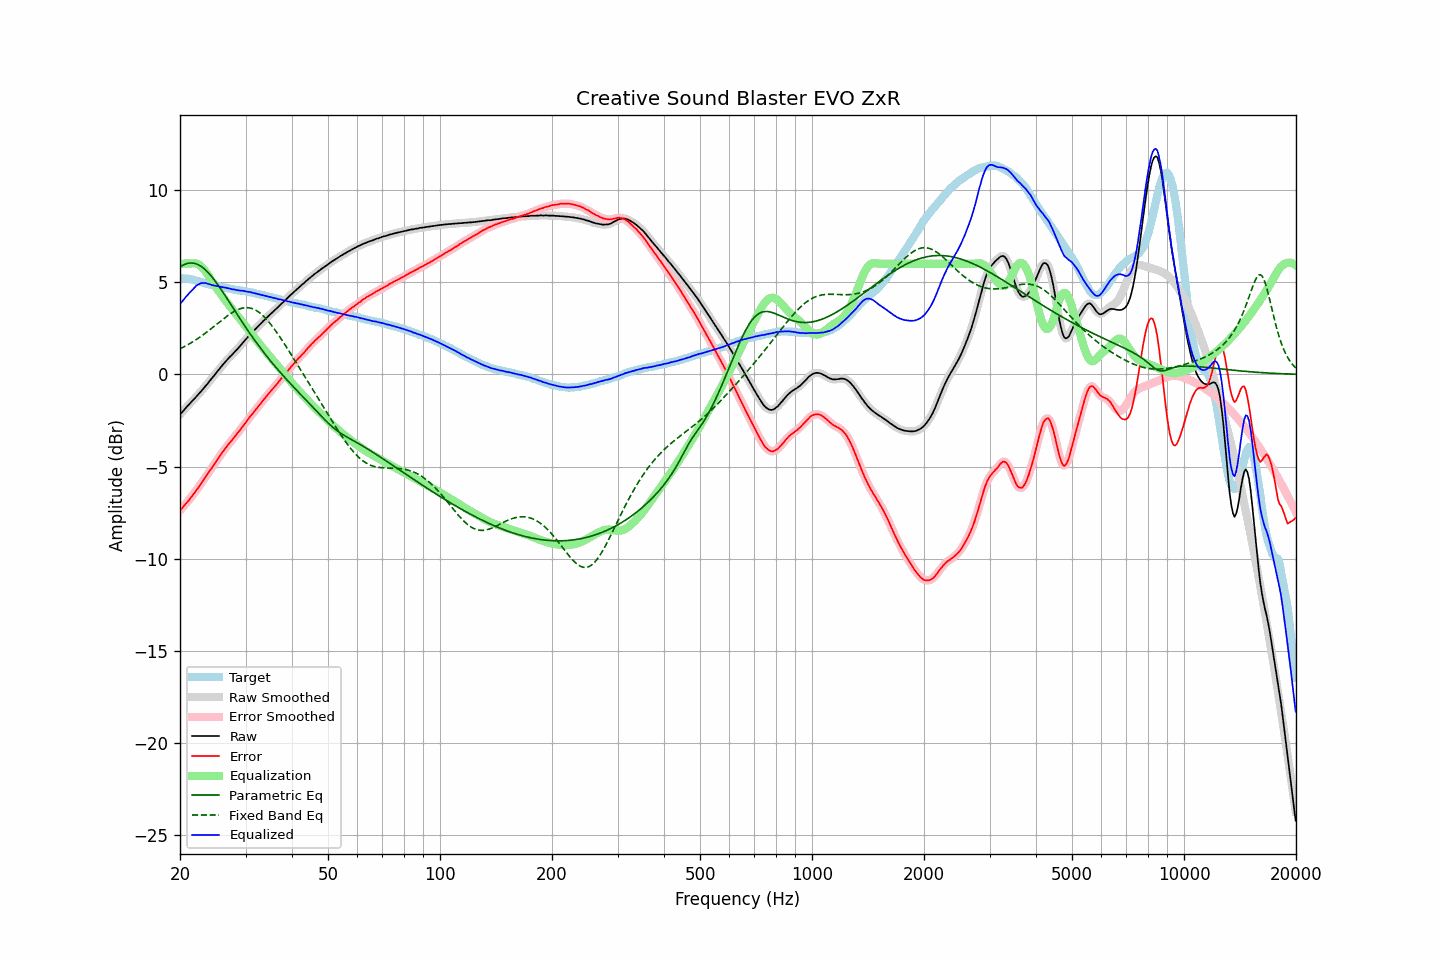

The file beside this chart, header and first rows:
frequency, raw, error, smoothed, error_smoothed, equalization, parametric_eq, fixed_band_eq, equalized_raw, equalized_smoothed, target
20.00, -2.17, -7.39, -2.17, -7.39, 5.97, 5.83, 1.39, 3.81, 3.80, 5.22
20.20, -2.08, -7.29, -2.08, -7.29, 5.99, 5.89, 1.43, 3.91, 3.91, 5.21
20.40, -1.99, -7.19, -1.98, -7.19, 6.00, 5.93, 1.47, 4.02, 4.02, 5.21
20.61, -1.88, -7.08, -1.88, -7.08, 6.01, 5.97, 1.52, 4.13, 4.13, 5.20
20.81, -1.78, -6.97, -1.78, -6.98, 6.02, 6.00, 1.57, 4.24, 4.24, 5.20
21.02, -1.69, -6.88, -1.68, -6.87, 6.02, 6.02, 1.62, 4.33, 4.34, 5.20
21.23, -1.59, -6.76, -1.59, -6.77, 6.02, 6.04, 1.67, 4.43, 4.43, 5.18
21.44, -1.50, -6.65, -1.50, -6.66, 6.01, 6.04, 1.72, 4.52, 4.52, 5.16
21.66, -1.41, -6.54, -1.41, -6.54, 6.02, 6.04, 1.77, 4.61, 4.62, 5.14
21.87, -1.32, -6.42, -1.31, -6.42, 6.02, 6.02, 1.83, 4.71, 4.71, 5.11
22.09, -1.22, -6.30, -1.22, -6.31, 6.01, 6.00, 1.88, 4.79, 4.79, 5.08
22.31, -1.13, -6.19, -1.12, -6.19, 5.98, 5.96, 1.94, 4.86, 4.86, 5.06
22.54, -1.03, -6.06, -1.03, -6.06, 5.94, 5.92, 2.00, 4.91, 4.91, 5.03
22.76, -0.93, -5.93, -0.93, -5.93, 5.87, 5.87, 2.06, 4.94, 4.94, 5.00
22.99, -0.83, -5.80, -0.83, -5.80, 5.79, 5.80, 2.12, 4.96, 4.96, 4.97
23.22, -0.73, -5.67, -0.73, -5.67, 5.69, 5.73, 2.19, 4.96, 4.96, 4.94
23.45, -0.62, -5.54, -0.62, -5.54, 5.57, 5.66, 2.25, 4.95, 4.95, 4.92
23.69, -0.52, -5.42, -0.51, -5.42, 5.44, 5.57, 2.32, 4.92, 4.93, 4.90
23.92, -0.41, -5.29, -0.41, -5.29, 5.31, 5.48, 2.38, 4.90, 4.90, 4.88
24.16, -0.30, -5.17, -0.30, -5.17, 5.17, 5.38, 2.45, 4.87, 4.87, 4.87
24.40, -0.20, -5.05, -0.19, -5.04, 5.04, 5.27, 2.52, 4.84, 4.85, 4.85
24.65, -0.09, -4.92, -0.09, -4.92, 4.91, 5.16, 2.59, 4.82, 4.83, 4.83
24.89, 0.02, -4.79, 0.02, -4.79, 4.78, 5.05, 2.66, 4.81, 4.81, 4.81
25.14, 0.13, -4.66, 0.13, -4.66, 4.66, 4.93, 2.73, 4.79, 4.79, 4.79
25.39, 0.24, -4.53, 0.24, -4.53, 4.53, 4.80, 2.80, 4.77, 4.77, 4.77
25.65, 0.35, -4.41, 0.35, -4.40, 4.40, 4.68, 2.87, 4.75, 4.76, 4.76
25.91, 0.46, -4.27, 0.46, -4.27, 4.28, 4.55, 2.94, 4.74, 4.74, 4.73
26.16, 0.56, -4.15, 0.56, -4.15, 4.16, 4.42, 3.01, 4.72, 4.72, 4.72
26.43, 0.66, -4.04, 0.66, -4.03, 4.04, 4.28, 3.08, 4.70, 4.70, 4.70
26.69, 0.76, -3.92, 0.76, -3.92, 3.93, 4.15, 3.14, 4.69, 4.69, 4.69
26.96, 0.86, -3.81, 0.86, -3.81, 3.81, 4.01, 3.21, 4.67, 4.67, 4.67
27.23, 0.95, -3.70, 0.95, -3.70, 3.70, 3.88, 3.27, 4.65, 4.65, 4.66
27.50, 1.03, -3.60, 1.04, -3.60, 3.60, 3.74, 3.33, 4.63, 4.63, 4.63
27.77, 1.12, -3.49, 1.13, -3.49, 3.49, 3.61, 3.38, 4.61, 4.61, 4.61
28.05, 1.22, -3.38, 1.21, -3.38, 3.38, 3.47, 3.43, 4.60, 4.59, 4.60
28.33, 1.30, -3.27, 1.31, -3.27, 3.27, 3.33, 3.47, 4.57, 4.58, 4.57
28.62, 1.40, -3.16, 1.40, -3.16, 3.16, 3.20, 3.51, 4.56, 4.56, 4.56
28.90, 1.50, -3.06, 1.50, -3.05, 3.05, 3.06, 3.55, 4.55, 4.55, 4.56
29.19, 1.60, -2.94, 1.61, -2.94, 2.94, 2.93, 3.58, 4.54, 4.54, 4.54
29.48, 1.71, -2.83, 1.71, -2.82, 2.82, 2.80, 3.60, 4.54, 4.53, 4.54
29.78, 1.81, -2.71, 1.81, -2.71, 2.71, 2.67, 3.61, 4.52, 4.52, 4.52
30.08, 1.91, -2.60, 1.91, -2.60, 2.59, 2.54, 3.62, 4.50, 4.50, 4.51
30.38, 2.00, -2.48, 2.01, -2.48, 2.48, 2.41, 3.62, 4.48, 4.49, 4.49
30.68, 2.11, -2.35, 2.11, -2.36, 2.37, 2.28, 3.61, 4.48, 4.47, 4.46
30.99, 2.20, -2.24, 2.20, -2.25, 2.25, 2.15, 3.59, 4.45, 4.45, 4.44
31.30, 2.29, -2.14, 2.29, -2.14, 2.14, 2.03, 3.57, 4.43, 4.43, 4.43
31.61, 2.38, -2.04, 2.38, -2.03, 2.03, 1.91, 3.53, 4.41, 4.41, 4.42
31.93, 2.47, -1.92, 2.47, -1.92, 1.92, 1.79, 3.49, 4.39, 4.39, 4.39
32.24, 2.55, -1.81, 2.56, -1.81, 1.81, 1.67, 3.44, 4.36, 4.37, 4.37
32.57, 2.65, -1.70, 2.65, -1.70, 1.70, 1.55, 3.38, 4.35, 4.35, 4.35
32.89, 2.73, -1.60, 2.74, -1.59, 1.59, 1.43, 3.31, 4.33, 4.33, 4.34
33.22, 2.82, -1.48, 2.82, -1.48, 1.49, 1.32, 3.24, 4.31, 4.31, 4.30
33.55, 2.91, -1.38, 2.91, -1.38, 1.38, 1.20, 3.16, 4.29, 4.29, 4.29
33.89, 2.99, -1.27, 3.00, -1.27, 1.27, 1.09, 3.07, 4.26, 4.27, 4.26
34.23, 3.08, -1.17, 3.08, -1.16, 1.17, 0.98, 2.97, 4.25, 4.25, 4.25
34.57, 3.16, -1.05, 3.16, -1.06, 1.06, 0.87, 2.87, 4.22, 4.22, 4.22
34.92, 3.24, -0.95, 3.24, -0.96, 0.96, 0.76, 2.77, 4.20, 4.20, 4.20
35.27, 3.32, -0.86, 3.32, -0.86, 0.86, 0.66, 2.66, 4.18, 4.18, 4.18
35.62, 3.40, -0.76, 3.40, -0.75, 0.75, 0.55, 2.54, 4.15, 4.16, 4.16
35.97, 3.48, -0.65, 3.48, -0.65, 0.65, 0.45, 2.42, 4.13, 4.13, 4.13
... 635 more rows
